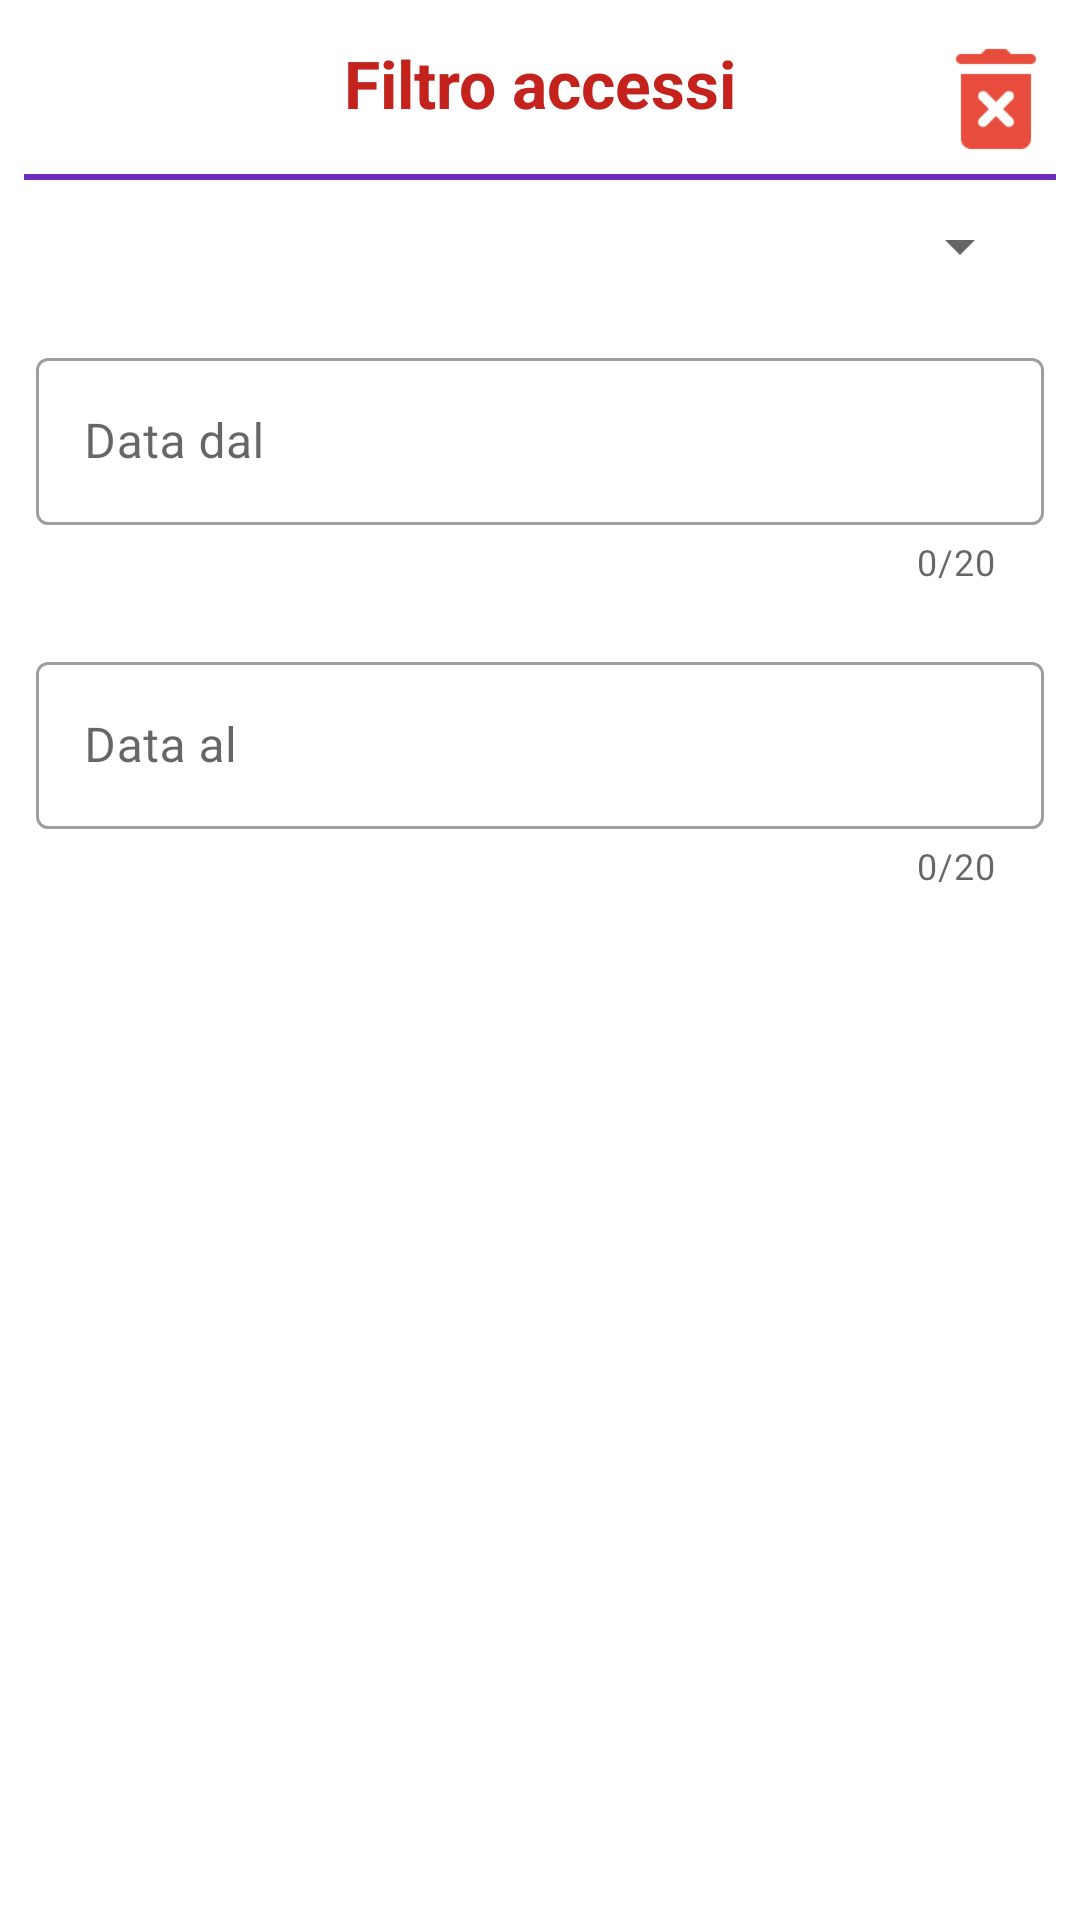

Reconstruct the res/layout file that produces this screen, plus the resources it refers to.
<!-- AndroidManifest.xml: application theme Theme.MBdage -->
<!-- res/layout/dialog_filter_passaggi.xml -->
<?xml version="1.0" encoding="utf-8"?>
<LinearLayout xmlns:android="http://schemas.android.com/apk/res/android"
    xmlns:app="http://schemas.android.com/apk/res-auto"
    android:layout_width="match_parent"
    android:layout_height="match_parent"
    android:layout_marginHorizontal="5dp"
    android:background="@drawable/background_dialog"
    android:orientation="vertical">

    <LinearLayout
        android:layout_width="match_parent"
        android:layout_height="wrap_content"
        android:layout_marginVertical="5dp"
        android:gravity="center"
        android:orientation="horizontal">

        <FrameLayout
            android:layout_width="match_parent"
            android:layout_height="match_parent"
            android:layout_weight="1">

            <TextView
                android:layout_width="match_parent"
                android:layout_height="wrap_content"
                android:layout_weight="1"
                android:gravity="center"
                android:text="@string/filtro_accessi"
                android:textColor="@color/colorPrimary"
                android:textSize="22sp"
                android:textStyle="bold" />

            <LinearLayout
                android:layout_width="match_parent"
                android:layout_height="match_parent"
                android:gravity="end"
                android:orientation="horizontal">

                <ImageButton
                    android:id="@+id/btDelete"
                    android:layout_width="40dp"
                    android:layout_height="40dp"
                    android:background="@color/zxing_transparent"
                    android:scaleType="centerCrop"
                    app:srcCompat="@drawable/ic_delete" />
            </LinearLayout>

        </FrameLayout>

    </LinearLayout>

    <View
        android:layout_width="match_parent"
        android:layout_height="2dp"
        android:layout_weight="0"
        android:background="@color/colorSecondary" />

    <LinearLayout
        android:layout_width="match_parent"
        android:layout_height="wrap_content"
        android:layout_marginHorizontal="4dp"
        android:layout_marginVertical="10dp"
        android:gravity="center"
        android:orientation="horizontal">

        <LinearLayout
            android:layout_width="match_parent"
            android:layout_height="wrap_content"
            android:layout_weight="1"
            android:orientation="vertical">

            <androidx.appcompat.widget.AppCompatSpinner
                android:id="@+id/spnVarco"
                android:layout_width="match_parent"
                android:layout_height="wrap_content"
                android:layout_marginHorizontal="4dp"
                android:spinnerMode="dialog" />
        </LinearLayout>

    </LinearLayout>

    <com.google.android.material.textfield.TextInputLayout
        style="@style/Widget.MaterialComponents.TextInputLayout.OutlinedBox"
        android:layout_width="match_parent"
        android:layout_height="wrap_content"
        android:layout_marginHorizontal="4dp"
        android:layout_marginVertical="10dp"
        android:layout_weight="0"
        android:hint="@string/data_dal"
        app:counterEnabled="true"
        app:counterMaxLength="20"
        app:endIconMode="clear_text">

        <com.google.android.material.textfield.TextInputEditText
            android:id="@+id/edtDataDal"
            android:layout_width="match_parent"
            android:layout_height="wrap_content"
            android:maxLines="1" />

    </com.google.android.material.textfield.TextInputLayout>

    <com.google.android.material.textfield.TextInputLayout
        style="@style/Widget.MaterialComponents.TextInputLayout.OutlinedBox"
        android:layout_width="match_parent"
        android:layout_height="wrap_content"
        android:layout_marginHorizontal="4dp"
        android:layout_marginVertical="10dp"
        android:layout_weight="0"
        android:hint="@string/data_al"
        app:counterEnabled="true"
        app:counterMaxLength="20"
        app:endIconMode="clear_text">

        <com.google.android.material.textfield.TextInputEditText
            android:id="@+id/edtDataAl"
            android:layout_width="match_parent"
            android:layout_height="wrap_content"
            android:maxLines="1" />

    </com.google.android.material.textfield.TextInputLayout>

    <LinearLayout
        android:layout_width="match_parent"
        android:layout_height="wrap_content"
        android:orientation="horizontal">


        <androidx.appcompat.widget.AppCompatButton
            android:id="@+id/btChiudi"
            android:layout_width="wrap_content"
            android:layout_height="wrap_content"
            android:layout_weight="0"
            android:text="@string/chiudi" />

        <LinearLayout
            android:layout_width="match_parent"
            android:layout_height="wrap_content"
            android:gravity="end"
            android:orientation="horizontal">

            <androidx.appcompat.widget.AppCompatButton
                android:id="@+id/btConferma"
                android:layout_width="wrap_content"
                android:layout_height="wrap_content"
                android:layout_weight="0"
                android:text="@string/conferma" />
        </LinearLayout>
    </LinearLayout>


</LinearLayout>
<!-- resources referenced by this layout -->
<resources>
  <color name="colorPrimary">#C3221D</color>
  <color name="colorSecondary">#6f2dbd</color>
  <!-- drawable background_dialog (drawable) -->
  <?xml version="1.0" encoding="utf-8"?>
  <shape xmlns:android="http://schemas.android.com/apk/res/android">
      <solid android:color="@color/white"/>
      <corners android:radius="8dp"/>
      <padding android:bottom="8dp" android:left="8dp"
          android:right="8dp" android:top="8dp"/>
  </shape>
  <!-- drawable ic_delete: png bitmap (drawable, 1386 bytes) -->
  <string name="chiudi">Chiudi</string>
  <string name="conferma">Conferma</string>
  <string name="data_al">Data al</string>
  <string name="data_dal">Data dal</string>
  <string name="filtro_accessi">Filtro accessi</string>
  <style name="Theme.MBdage" parent="Theme.MaterialComponents.DayNight.DarkActionBar">
          
          <item name="colorPrimary">@color/colorPrimary</item>
          <item name="colorPrimaryVariant">@color/colorPrimaryDark</item>
          
          <item name="colorSecondary">@color/colorSecondary</item>
          <item name="colorSecondaryVariant">@color/colorSecondaryDark</item>
          
          <item name="android:statusBarColor" tools:targetApi="l">@color/colorSecondaryDark</item>
          <item name="android:navigationBarColor" tools:targetApi="l">@color/primaryLightColor</item>
  
          <item name="colorError">@color/red</item>
          <item name="colorSurface">@color/white</item>
          <item name="colorOnError">@color/black</item>
          <item name="colorOnPrimarySurface">@color/black</item>
          <item name="colorOnSurface">@color/black</item>
  
          <item name="android:buttonStyle">@style/defaultButton</item>
          <item name="android:textViewStyle">@style/defaultText</item>
  
      </style>
  <color name="white">#FFFFFFFF</color>
  <color name="colorPrimaryDark">#af0000</color>
  <color name="colorSecondaryDark">#3a008c</color>
  <color name="primaryLightColor">#ff5733</color>
  <color name="red">#F10B0B</color>
  <color name="black">#FF000000</color>
  <style name="defaultButton" parent="Widget.AppCompat.Button">
          <item name="android:background">@drawable/selector_first_button</item>
          <item name="android:textColor">@android:color/white</item>
          <item name="android:textStyle">bold</item>
          <item name="android:textSize">14sp</item>
          <item name="android:paddingStart">6dp</item>
          <item name="android:paddingEnd">6dp</item>
      </style>
  <style name="defaultText" parent="Widget.MaterialComponents.TextView">
          <item name="android:textColor">@color/black</item>
          <item name="android:textStyle">normal</item>
          <item name="android:textSize">18sp</item>
      </style>
  <!-- drawable selector_first_button (drawable) -->
  <?xml version="1.0" encoding="utf-8"?>
  <layer-list xmlns:android="http://schemas.android.com/apk/res/android">
      <item
          android:bottom="4dp"
          android:left="4dp"
          android:right="4dp"
          android:top="4dp">
  
          <selector>
  
              <item android:drawable="@drawable/first_button" android:state_enabled="true" android:state_pressed="false"/>
              <item android:drawable="@drawable/first_button_sel" android:state_enabled="true" android:state_pressed="true"/>
              <item android:drawable="@drawable/first_button_disable" android:state_enabled="false"/>
  
          </selector>
      </item>
  </layer-list>
  <!-- drawable first_button (drawable) -->
  <?xml version="1.0" encoding="utf-8"?>
  <shape xmlns:android="http://schemas.android.com/apk/res/android" >
  
      <corners android:radius="8dp"/>
      <solid android:color="@color/colorSecondary">
  
      </solid>
  
  </shape>
  <!-- drawable first_button_sel (drawable) -->
  <?xml version="1.0" encoding="utf-8"?>
  <shape xmlns:android="http://schemas.android.com/apk/res/android">
  
      <corners android:radius="8dp"/>
      <solid android:color="@color/colorSecondaryDark">
  
      </solid>
  
  </shape>
</resources>
